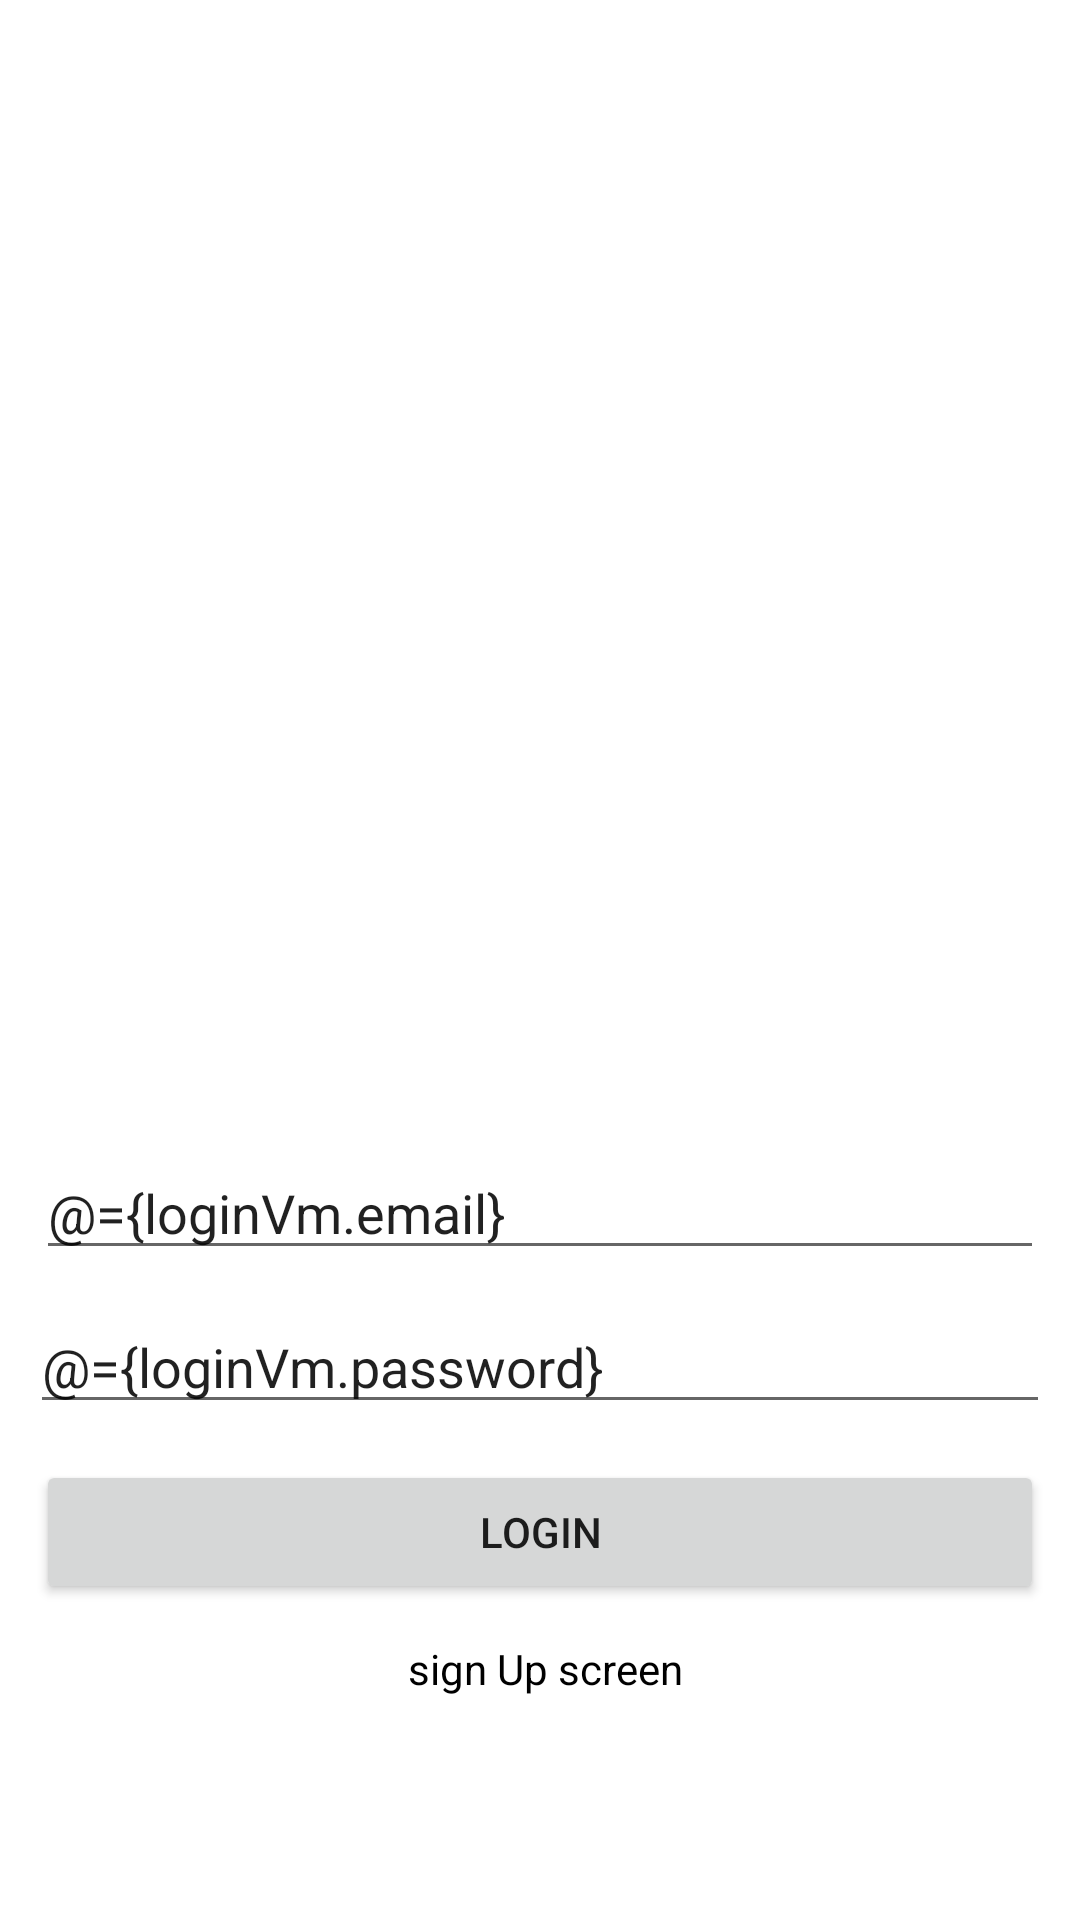

Produce the Android XML layout that renders to this screen, including the resource entries it uses.
<!-- AndroidManifest.xml: application theme AppTheme -->
<!-- res/layout/activity_login.xml -->
<?xml version="1.0" encoding="utf-8"?>
<layout xmlns:android="http://schemas.android.com/apk/res/android"
    xmlns:app="http://schemas.android.com/apk/res-auto"
    xmlns:tools="http://schemas.android.com/tools">

    <data>

        <variable
            name="loginVm"
            type="com.lissa.socialmediaapplication.viewmodel.LoginViewModelClass" />


    </data>

    <androidx.constraintlayout.widget.ConstraintLayout
        android:layout_width="match_parent"
        android:layout_height="match_parent"

        android:background="@color/material_on_primary_emphasis_high_type">

        <ImageView
            android:id="@+id/iv_image"
            android:layout_width="100dp"
            android:layout_height="100dp"
            android:src="@drawable/ic_launcher_background"
            app:layout_constraintBottom_toBottomOf="parent"
            app:layout_constraintEnd_toEndOf="parent"
            app:layout_constraintStart_toStartOf="parent"
            app:layout_constraintTop_toTopOf="parent" />

        <EditText
            android:id="@+id/et_email"
            android:layout_width="match_parent"
            android:layout_height="wrap_content"
            android:layout_margin="12dp"
            android:layout_marginTop="12dp"
            android:hint="@string/enter_email_id"
            android:text="@={loginVm.email}"
            app:layout_constraintEnd_toEndOf="parent"
            app:layout_constraintStart_toStartOf="parent"
            app:layout_constraintTop_toBottomOf="@+id/iv_image" />

        <EditText
            android:id="@+id/et_password"
            android:layout_width="match_parent"
            android:layout_height="wrap_content"
            android:layout_margin="10dp"
            android:layout_marginTop="12dp"
            android:hint="@string/enter_password"
            android:text="@={loginVm.password}"
            app:layout_constraintEnd_toEndOf="@+id/et_email"
            app:layout_constraintStart_toStartOf="@+id/et_email"
            app:layout_constraintTop_toBottomOf="@+id/et_email" />

        <Button
            android:id="@+id/btn_password"
            android:layout_width="match_parent"
            android:layout_height="wrap_content"
            android:layout_margin="12dp"
            android:layout_marginTop="12dp"
            android:onClick="@{() -> loginVm.loginButton()}"
            android:text="Login"
            app:layout_constraintEnd_toEndOf="parent"
            app:layout_constraintStart_toStartOf="parent"
            app:layout_constraintTop_toBottomOf="@+id/et_password" />

        <TextView
            android:id="@+id/tv_signup_click"
            android:layout_width="match_parent"
            android:layout_height="wrap_content"
            android:layout_marginStart="12dp"
            android:layout_marginTop="12dp"
            android:layout_marginEnd="12dp"
            android:gravity="center"
            android:text=" sign Up screen"
            android:textColor="@color/black"
            app:layout_constraintEnd_toEndOf="parent"
            app:layout_constraintStart_toStartOf="parent"
            app:layout_constraintTop_toBottomOf="@+id/btn_password" />
    </androidx.constraintlayout.widget.ConstraintLayout>
</layout>
<!-- resources referenced by this layout -->
<resources>
  <color name="black">#FF000000</color>
  <string name="enter_email_id">Enter Email Id</string>
  <string name="enter_password">Enter Password</string>
</resources>
